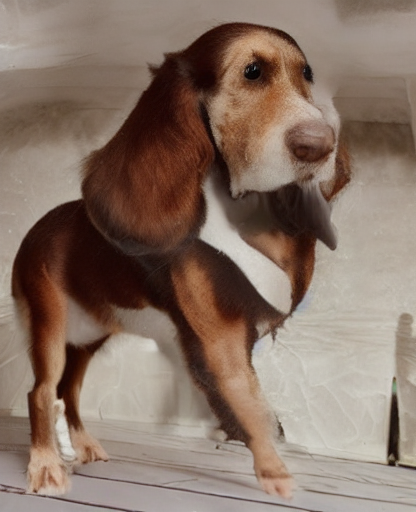
Generation parameters embedded in this image by AUTOMATIC1111 Stable Diffusion web UI or a fork of it (Forge, ...) (PNG 'parameters' text chunk):
papilon, small slender toy spaniel with erect ears and a black-spotted brown to white coat
Steps: 50, Sampler: DDIM, CFG scale: 2, Seed: 3607047249, Size: 422x512, Model hash: fe4efff1e1, Model: sd-v1-4, Clip skip: 2, Version: v1.7.0